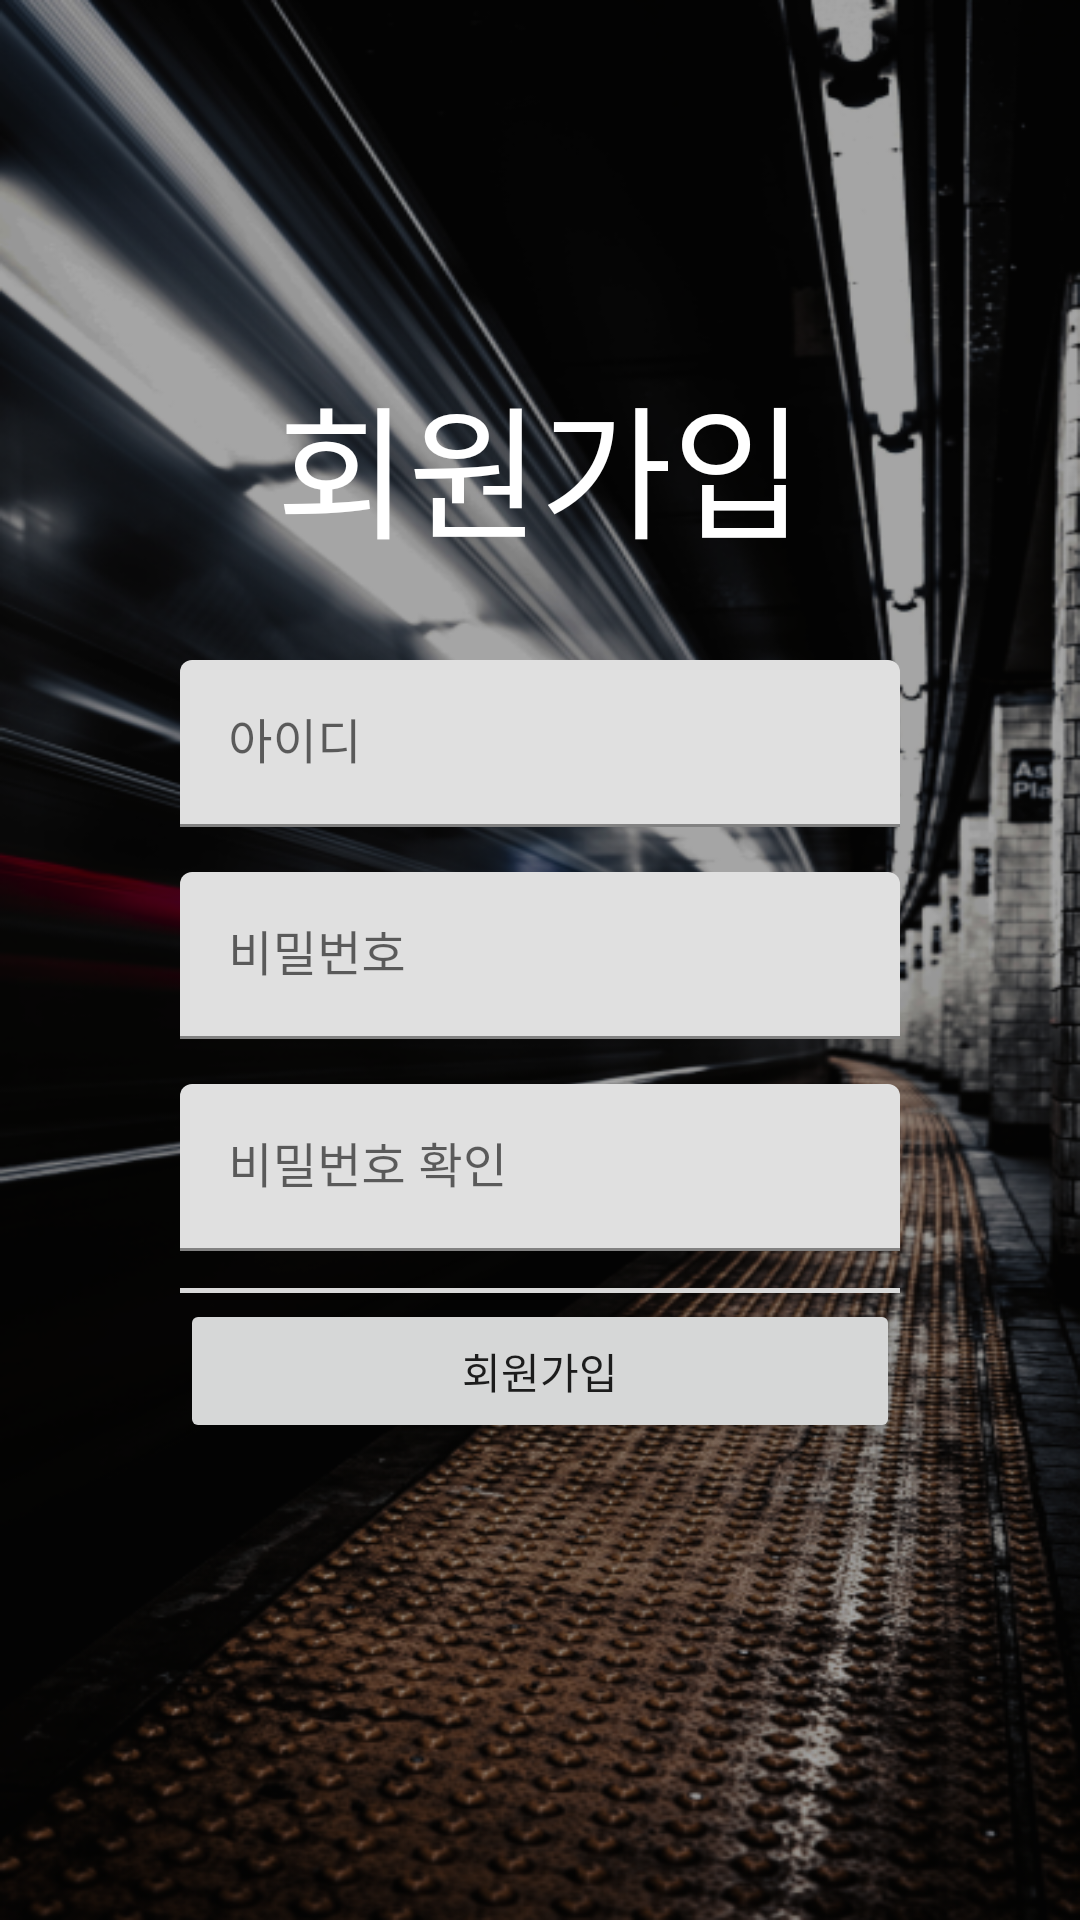

Write the Android layout XML for this screen, with the resource values it uses.
<!-- AndroidManifest.xml: application theme Theme.HCI -->
<!-- res/layout/fragment_signup.xml -->
<?xml version="1.0" encoding="utf-8"?>
<FrameLayout xmlns:android="http://schemas.android.com/apk/res/android"
    xmlns:tools="http://schemas.android.com/tools"
    android:layout_width="match_parent"
    android:layout_height="match_parent"
    android:background="@drawable/signup_screen"
    tools:context=".fragment.SignupFragment">

    <LinearLayout
        android:layout_width="240dp"
        android:layout_height="wrap_content"
        android:layout_gravity="center_horizontal"
        android:layout_marginTop="120dp"
        android:gravity="center"
        android:orientation="vertical">

        <TextView
            android:id="@+id/textView"
            android:layout_width="wrap_content"
            android:layout_height="wrap_content"
            android:text="회원가입"
            android:textSize="48dp"
            android:textColor="@color/white"/>

        <com.google.android.material.textfield.TextInputLayout
            android:layout_width="match_parent"
            android:layout_height="wrap_content"
            android:layout_marginTop="30dp">

            <com.google.android.material.textfield.TextInputEditText
                android:id="@+id/singupId"
                android:layout_width="match_parent"
                android:layout_height="wrap_content"
                android:background="@drawable/custom_row"
                android:hint="아이디" />

        </com.google.android.material.textfield.TextInputLayout>

        <com.google.android.material.textfield.TextInputLayout
            android:layout_width="match_parent"
            android:layout_height="match_parent"
            android:layout_marginTop="15dp">

            <com.google.android.material.textfield.TextInputEditText
                android:id="@+id/singupPwd"
                android:layout_width="match_parent"
                android:layout_height="wrap_content"
                android:background="@drawable/custom_row"
                android:inputType="textPassword"
                android:hint="비밀번호" />
        </com.google.android.material.textfield.TextInputLayout>

        <com.google.android.material.textfield.TextInputLayout
            android:layout_width="match_parent"
            android:layout_height="match_parent"
            android:layout_marginTop="15dp">

            <com.google.android.material.textfield.TextInputEditText
                android:id="@+id/checkPwd"
                android:layout_width="match_parent"
                android:layout_height="wrap_content"
                android:background="@drawable/custom_row"
                android:inputType="textPassword"
                android:hint="비밀번호 확인" />
        </com.google.android.material.textfield.TextInputLayout>

        <LinearLayout
            android:layout_width="match_parent"
            android:layout_height="8dp"
            android:layout_marginTop="8dp"
            android:background="@drawable/layer_setting_line"/>

        <Button
            android:id="@+id/signupBtn"
            android:layout_width="match_parent"
            android:layout_height="wrap_content"
            android:text="회원가입" />


    </LinearLayout>

</FrameLayout>
<!-- resources referenced by this layout -->
<resources>
  <!-- drawable layer_setting_line (drawable) -->
  <?xml version="1.0" encoding="utf-8"?>
  <layer-list xmlns:android="http://schemas.android.com/apk/res/android">
      <item
          android:bottom="2dp"
          android:top="-2dp"
          android:left="-2dp"
          android:right="-2dp">
          <shape android:shape="rectangle">
              <stroke
                  android:width="1.5dp"
                  android:color="#D9D9D9"/>
          </shape>
      </item>
  </layer-list>
  <!-- drawable signup_screen: png bitmap (drawable, 427252 bytes) -->
  <style name="Theme.HCI" parent="Theme.MaterialComponents.DayNight.DarkActionBar">
          
          <item name="colorPrimary">#1D1D1D</item>
          <item name="colorPrimaryVariant">#1D1D1D</item>
          <item name="colorOnPrimary">@color/white</item>
          
          <item name="colorSecondary">@color/teal_200</item>
          <item name="colorSecondaryVariant">@color/teal_700</item>
          <item name="colorOnSecondary">@color/black</item>
          
          <item name="android:statusBarColor" tools:targetApi="l">?attr/colorPrimaryVariant</item>
          
          <item name="windowNoTitle">true</item>
      </style>
  <!-- not gathered from this repository: default colours our renderer supplied (Android Studio template values) -->
  <color name="teal_200">#FF03DAC5</color>
  <color name="teal_700">#FF018786</color>
  <color name="black">#FF000000</color>
  <color name="white">#FFFFFFFF</color>
</resources>
